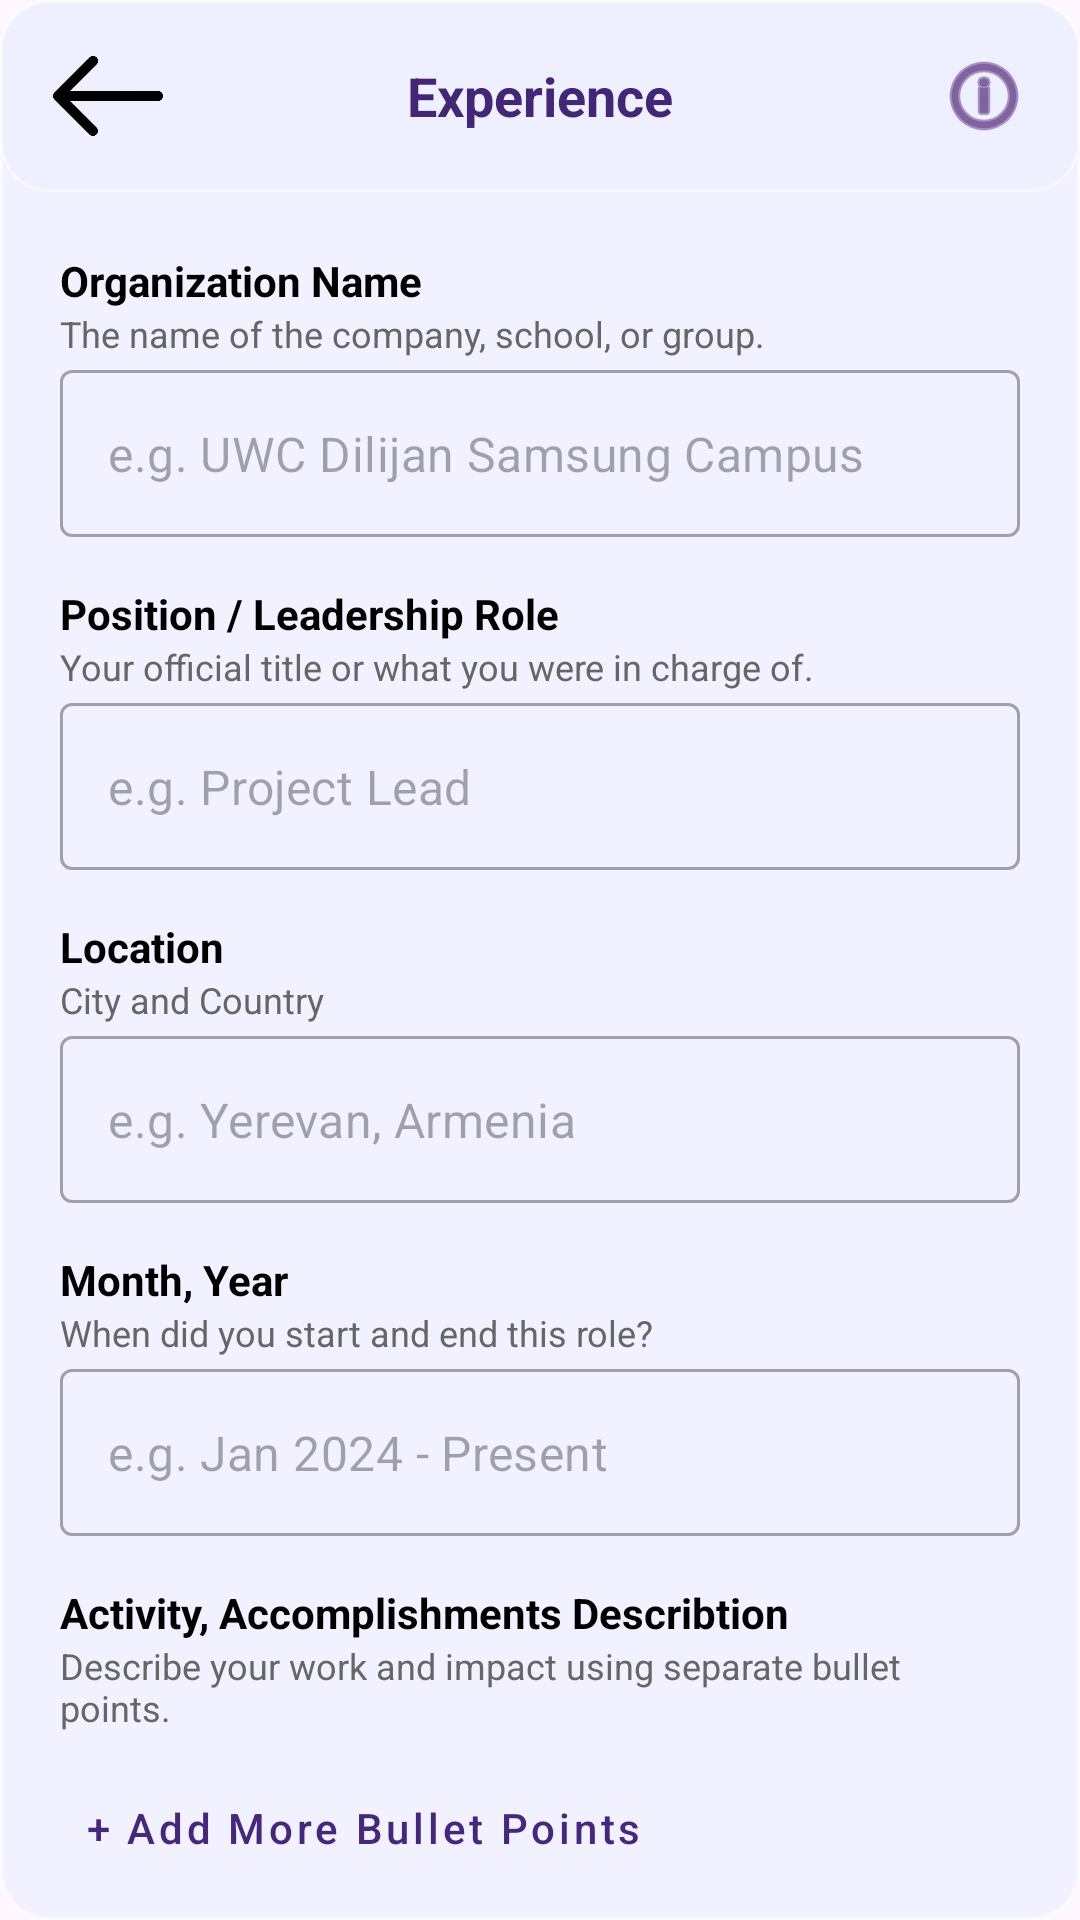

Write the Android layout XML for this screen, with the resource values it uses.
<!-- AndroidManifest.xml: application theme Theme.Login -->
<!-- res/layout/activity_experience.xml -->
<?xml version="1.0" encoding="utf-8"?>
<androidx.coordinatorlayout.widget.CoordinatorLayout
    xmlns:android="http://schemas.android.com/apk/res/android"
    xmlns:app="http://schemas.android.com/apk/res-auto"
    android:layout_width="match_parent"
    android:layout_height="match_parent"
    android:background="@drawable/glass_card">

    <com.google.android.material.appbar.AppBarLayout
        android:layout_width="match_parent"
        android:layout_height="wrap_content"
        android:background="@drawable/glass_card">
        <androidx.appcompat.widget.Toolbar
            android:id="@+id/toolbar"
            android:layout_width="match_parent"
            android:layout_height="?attr/actionBarSize">
            <ImageButton
                android:id="@+id/backBtn"
                android:layout_width="40dp"
                android:layout_height="40dp"
                android:background="@drawable/back" />
            <TextView
                android:layout_width="wrap_content"
                android:layout_height="wrap_content"
                android:layout_gravity="center"
                android:text="Experience"
                android:textColor="#432676"
                android:textSize="18sp"
                android:textStyle="bold" />

            <ImageButton
                android:id="@+id/btnUpgradeHint"
                android:layout_width="48dp"
                android:layout_height="48dp"
                android:layout_gravity="end"
                android:layout_marginEnd="8dp"
                android:background="?attr/selectableItemBackgroundBorderless"
                android:src="@android:drawable/ic_menu_info_details"
                app:tint="#380562" />

        </androidx.appcompat.widget.Toolbar>
    </com.google.android.material.appbar.AppBarLayout>

    <androidx.core.widget.NestedScrollView
        android:layout_width="match_parent"
        android:layout_height="match_parent"
        app:layout_behavior="@string/appbar_scrolling_view_behavior">

        <LinearLayout
            android:layout_width="match_parent"
            android:layout_height="wrap_content"
            android:orientation="vertical"
            android:padding="20dp">

            <TextView
                android:layout_width="wrap_content"
                android:layout_height="wrap_content"
                android:text="Organization Name"
                android:textStyle="bold"
                android:textColor="@color/black"/>
            <TextView
                android:layout_width="wrap_content"
                android:layout_height="wrap_content"
                android:text="The name of the company, school, or group."
                android:textSize="12sp"
                android:textColor="#666666"
                android:layout_marginBottom="4dp"/>
            <com.google.android.material.textfield.TextInputLayout
                style="@style/Widget.MaterialComponents.TextInputLayout.OutlinedBox"
                android:layout_width="match_parent"
                android:layout_height="wrap_content"
                android:layout_marginBottom="16dp"
                app:hintEnabled="false">
                <com.google.android.material.textfield.TextInputEditText
                    android:id="@+id/editOrgName"
                    android:layout_width="match_parent"
                    android:layout_height="wrap_content"
                    android:hint="e.g. UWC Dilijan Samsung Campus" />
            </com.google.android.material.textfield.TextInputLayout>

            <TextView
                android:layout_width="wrap_content"
                android:layout_height="wrap_content"
                android:text="Position / Leadership Role"
                android:textStyle="bold"
                android:textColor="@color/black"/>
            <TextView
                android:layout_width="wrap_content"
                android:layout_height="wrap_content"
                android:text="Your official title or what you were in charge of."
                android:textSize="12sp"
                android:textColor="#666666"
                android:layout_marginBottom="4dp"/>
            <com.google.android.material.textfield.TextInputLayout
                style="@style/Widget.MaterialComponents.TextInputLayout.OutlinedBox"
                android:layout_width="match_parent"
                android:layout_height="wrap_content"
                android:layout_marginBottom="16dp"
                app:hintEnabled="false">
                <com.google.android.material.textfield.TextInputEditText
                    android:id="@+id/editPosition"
                    android:layout_width="match_parent"
                    android:layout_height="wrap_content"
                    android:hint="e.g. Project Lead" />
            </com.google.android.material.textfield.TextInputLayout>

            <TextView
                android:layout_width="wrap_content"
                android:layout_height="wrap_content"
                android:text="Location"
                android:textStyle="bold"
                android:textColor="@color/black"/>
            <TextView
                android:layout_width="wrap_content"
                android:layout_height="wrap_content"
                android:text="City and Country"
                android:textSize="12sp"
                android:textColor="#666666"
                android:layout_marginBottom="4dp"/>
            <com.google.android.material.textfield.TextInputLayout
                style="@style/Widget.MaterialComponents.TextInputLayout.OutlinedBox"
                android:layout_width="match_parent"
                android:layout_height="wrap_content"
                android:layout_marginBottom="16dp"
                app:hintEnabled="false">
                <com.google.android.material.textfield.TextInputEditText
                    android:id="@+id/editExpLocation"
                    android:layout_width="match_parent"
                    android:layout_height="wrap_content"
                    android:hint="e.g. Yerevan, Armenia" />
            </com.google.android.material.textfield.TextInputLayout>

            <TextView
                android:layout_width="wrap_content"
                android:layout_height="wrap_content"
                android:text="Month, Year"
                android:textStyle="bold"
                android:textColor="@color/black"/>
            <TextView
                android:layout_width="wrap_content"
                android:layout_height="wrap_content"
                android:text="When did you start and end this role?"
                android:textSize="12sp"
                android:textColor="#666666"
                android:layout_marginBottom="4dp"/>
            <com.google.android.material.textfield.TextInputLayout
                style="@style/Widget.MaterialComponents.TextInputLayout.OutlinedBox"
                android:layout_width="match_parent"
                android:layout_height="wrap_content"
                android:layout_marginBottom="16dp"
                app:hintEnabled="false">
                <com.google.android.material.textfield.TextInputEditText
                    android:id="@+id/editExpDate"
                    android:layout_width="match_parent"
                    android:layout_height="wrap_content"
                    android:hint="e.g. Jan 2024 - Present" />
            </com.google.android.material.textfield.TextInputLayout>

            <TextView
                android:layout_width="wrap_content"
                android:layout_height="wrap_content"
                android:text="Activity, Accomplishments Describtion"
                android:textStyle="bold"
                android:textColor="@color/black"/>
            <TextView
                android:layout_width="wrap_content"
                android:layout_height="wrap_content"
                android:text="Describe your work and impact using separate bullet points."
                android:textSize="12sp"
                android:textColor="#666666"
                android:layout_marginBottom="8dp"/>

            <androidx.recyclerview.widget.RecyclerView
                android:id="@+id/rvBullets"
                android:layout_width="match_parent"
                android:layout_height="wrap_content"
                android:nestedScrollingEnabled="false" />

            <com.google.android.material.button.MaterialButton
                android:id="@+id/btnAddBullet"
                style="@style/Widget.MaterialComponents.Button.TextButton"
                android:layout_width="wrap_content"
                android:layout_height="wrap_content"
                android:text="+ Add More Bullet Points"
                android:textAllCaps="false" />

            <com.google.android.material.button.MaterialButton
                android:id="@+id/btnSave"
                android:background="@drawable/buttonn"
                app:backgroundTint="#381462"
                android:layout_width="match_parent"
                android:layout_height="56dp"
                android:layout_marginTop="24dp"
                android:text="Save Details"
                android:textAllCaps="false"
                android:textSize="16sp"
                app:cornerRadius="12dp" />
        </LinearLayout>
    </androidx.core.widget.NestedScrollView>
</androidx.coordinatorlayout.widget.CoordinatorLayout>
<!-- resources referenced by this layout -->
<resources>
  <color name="black">#FF000000</color>
  <!-- drawable back: png bitmap (drawable, 24907 bytes) -->
  <!-- drawable buttonn: png bitmap (drawable, 87836 bytes) -->
  <!-- drawable glass_card (drawable) -->
  <?xml version="1.0" encoding="utf-8"?>
  <shape xmlns:android="http://schemas.android.com/apk/res/android"
      android:shape="rectangle">
  
      
      <solid android:color="#CCEEF0FF" />
  
      
      <stroke
          android:width="1dp"
          android:color="#80FFFFFF" />
  
      <corners android:radius="16dp" />
  
  </shape>
  <style name="Theme.Login" parent="Theme.Material3.DayNight.NoActionBar">
          <item name="colorPrimary">#46287A</item>
          <item name="android:statusBarColor">#46287A</item>
      </style>
</resources>
